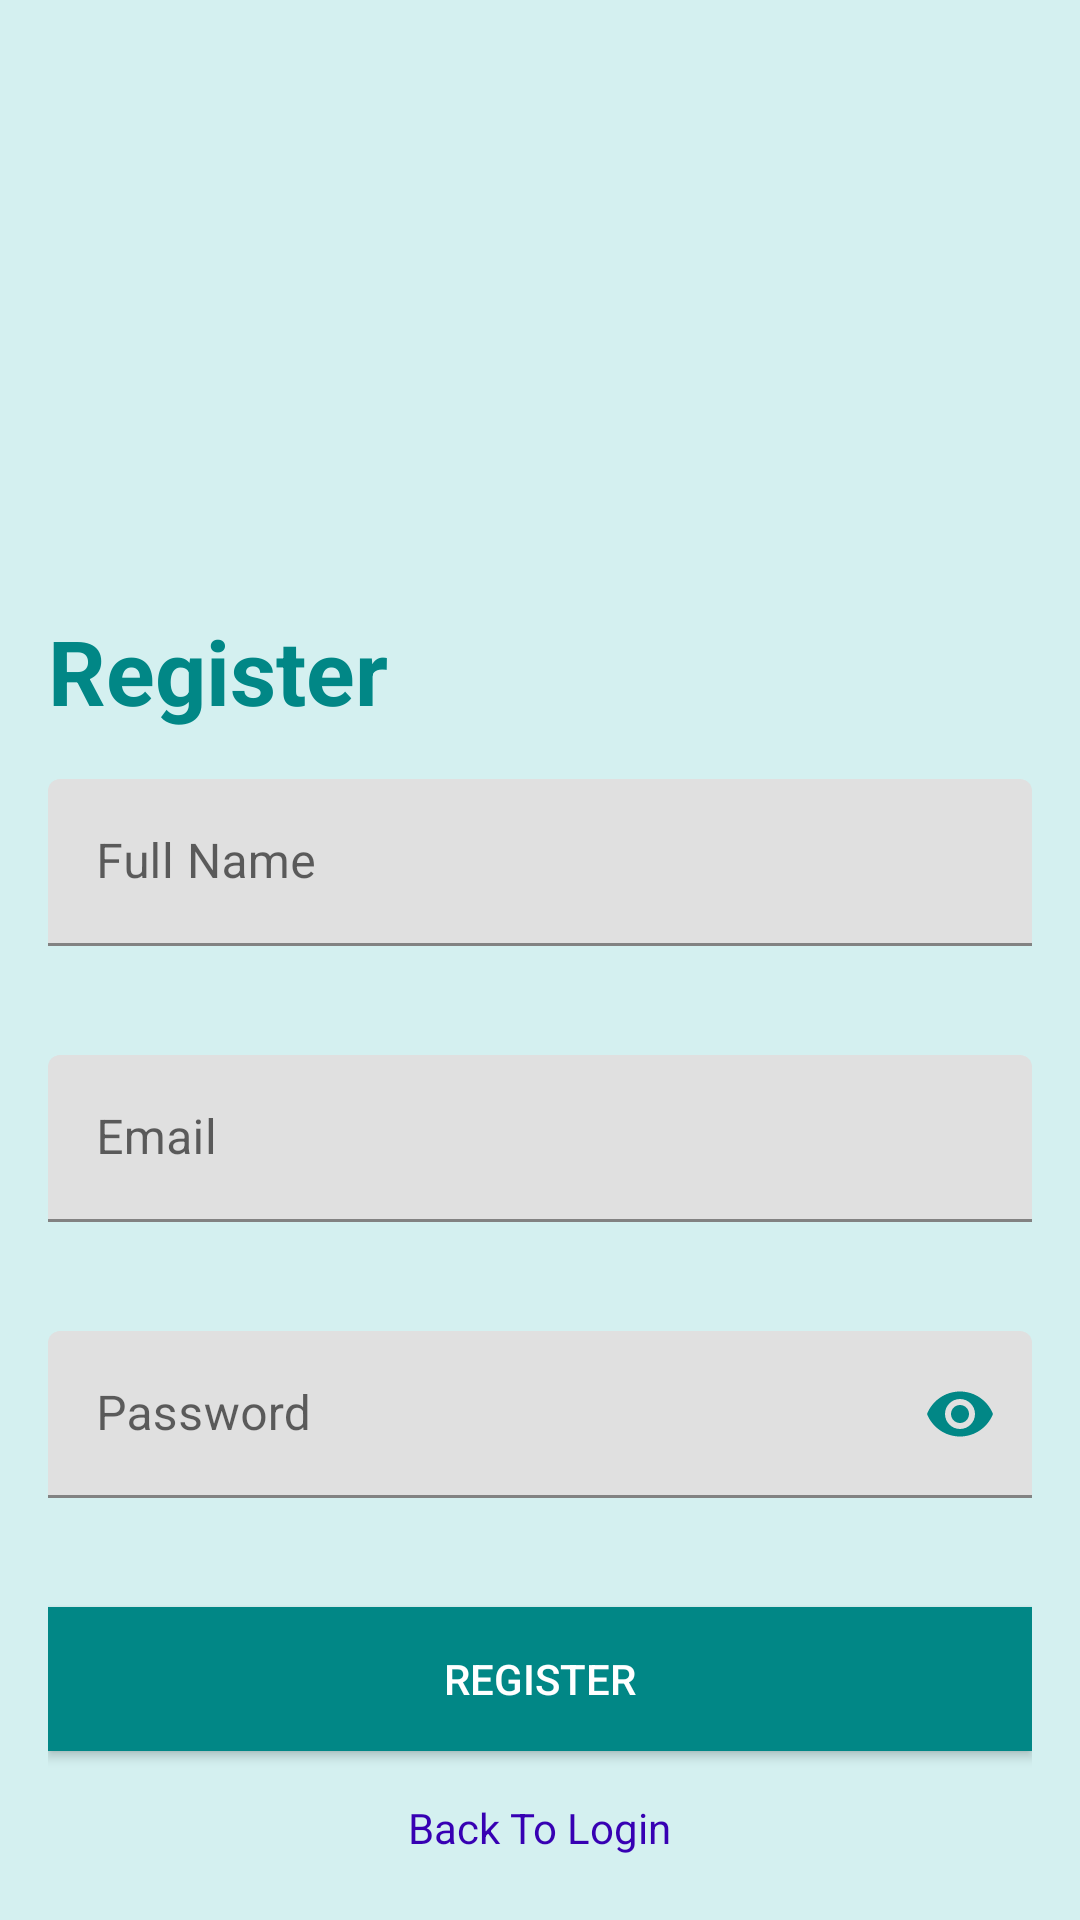

Android layout source for this screen:
<!-- AndroidManifest.xml: application theme Theme.UserTrackingSystem -->
<!-- res/layout/activity_register.xml -->
<?xml version="1.0" encoding="utf-8"?>
<androidx.constraintlayout.widget.ConstraintLayout xmlns:android="http://schemas.android.com/apk/res/android"
    xmlns:app="http://schemas.android.com/apk/res-auto"
    xmlns:tools="http://schemas.android.com/tools"
    android:layout_width="match_parent"
    android:layout_height="match_parent"
    tools:context=".RegisterActivity">

    <ScrollView
        android:layout_width="match_parent"
        android:layout_height="match_parent"
        android:background="#d4f0f0"
        android:fitsSystemWindows="true">
        <LinearLayout
            android:layout_width="match_parent"
            android:layout_height="wrap_content"
            android:layout_gravity="center_vertical"
            android:layout_marginLeft="16dp"
            android:layout_marginRight="16dp"
            android:orientation="vertical">

            <ImageView
                android:id="@+id/imageView"
                android:layout_width="150dp"
                android:layout_height="150dp"
                android:layout_gravity="center_horizontal"
                android:layout_margin="16dp"
                android:contentDescription="@string/todo"
                android:src="@drawable/logo" />
            <TextView
                android:layout_width="wrap_content"
                android:layout_height="wrap_content"
                android:textSize="30sp"
                android:textStyle="bold"
                android:textColor="@color/teal_700"
                android:text="@string/register"/>


            <com.google.android.material.textfield.TextInputLayout
                app:errorEnabled="true"
                android:layout_width="match_parent"
                android:layout_height="wrap_content"
                android:id="@+id/textInputLayoutUserName"
                android:layout_marginTop="16dp">

                <com.google.android.material.textfield.TextInputEditText
                    android:id="@+id/editTextUserName"
                    android:layout_width="match_parent"
                    android:layout_height="wrap_content"
                    android:hint="@string/username"
                    android:textColorHint="#616161"
                    android:inputType="textPersonName"
                    tools:ignore="TextContrastCheck" />
            </com.google.android.material.textfield.TextInputLayout>
            <com.google.android.material.textfield.TextInputLayout
                app:errorEnabled="true"
                android:layout_width="match_parent"
                android:layout_height="wrap_content"
                android:id="@+id/textInputLayoutEmail"
                android:layout_marginTop="16dp">
                <com.google.android.material.textfield.TextInputEditText
                    android:layout_width="match_parent"
                    android:layout_height="wrap_content"
                    android:id="@+id/editTextEmail"
                    android:hint="@string/email"
                    android:textColorHint="#616161"
                    android:inputType="textEmailAddress"/>
            </com.google.android.material.textfield.TextInputLayout>

            <com.google.android.material.textfield.TextInputLayout
                app:errorEnabled="true"
                app:passwordToggleEnabled="true"
                app:passwordToggleTint="@color/teal_700"
                android:layout_width="match_parent"
                android:layout_height="wrap_content"
                android:id="@+id/textInputLayoutPassword"
                android:layout_marginTop="16dp">
                <com.google.android.material.textfield.TextInputEditText
                    android:layout_width="match_parent"
                    android:layout_height="wrap_content"
                    android:id="@+id/editTextPassword"
                    android:hint="@string/password"
                    android:textColorHint="#616161"
                    android:inputType="textPassword"/>
            </com.google.android.material.textfield.TextInputLayout>
            <Button
                android:id="@+id/buttonRegister"
                android:layout_width="match_parent"
                android:layout_height="wrap_content"
                android:textColor="@color/white"
                android:layout_marginTop="16dp"
                android:layout_gravity="center_horizontal"
                android:background="@color/teal_700"
                android:text="@string/register"/>
            <TextView
                android:id="@+id/textViewLogin"
                android:layout_width="wrap_content"
                android:layout_height="wrap_content"
                android:layout_gravity="center_horizontal"
                android:layout_marginTop="16dp"
                android:gravity="center"
                android:text="@string/back_to_login"
                android:textColor="@color/purple_700"/>
        </LinearLayout>
    </ScrollView>

</androidx.constraintlayout.widget.ConstraintLayout>
<!-- resources referenced by this layout -->
<resources>
  <string name="back_to_login">Back To Login</string>
  <string name="email">Email</string>
  <string name="password">Password</string>
  <string name="register">Register</string>
  <string name="todo">TODO</string>
  <string name="username">Full Name</string>
  <style name="Theme.UserTrackingSystem" parent="Theme.MaterialComponents.DayNight.DarkActionBar">
          
          <item name="colorPrimary">@color/purple_500</item>
          <item name="colorPrimaryVariant">@color/purple_700</item>
          <item name="colorOnPrimary">@color/white</item>
          
          <item name="colorSecondary">@color/teal_200</item>
          <item name="colorSecondaryVariant">@color/teal_700</item>
          <item name="colorOnSecondary">@color/black</item>
          
          <item name="android:statusBarColor" tools:targetApi="l">?attr/colorPrimaryVariant</item>
          
      </style>
  <!-- not gathered from this repository: default colours our renderer supplied (Android Studio template values) -->
  <color name="purple_500">#FF6200EE</color>
  <color name="purple_700">#FF3700B3</color>
  <color name="teal_200">#FF03DAC5</color>
  <color name="teal_700">#FF018786</color>
  <color name="black">#FF000000</color>
  <color name="white">#FFFFFFFF</color>
</resources>
